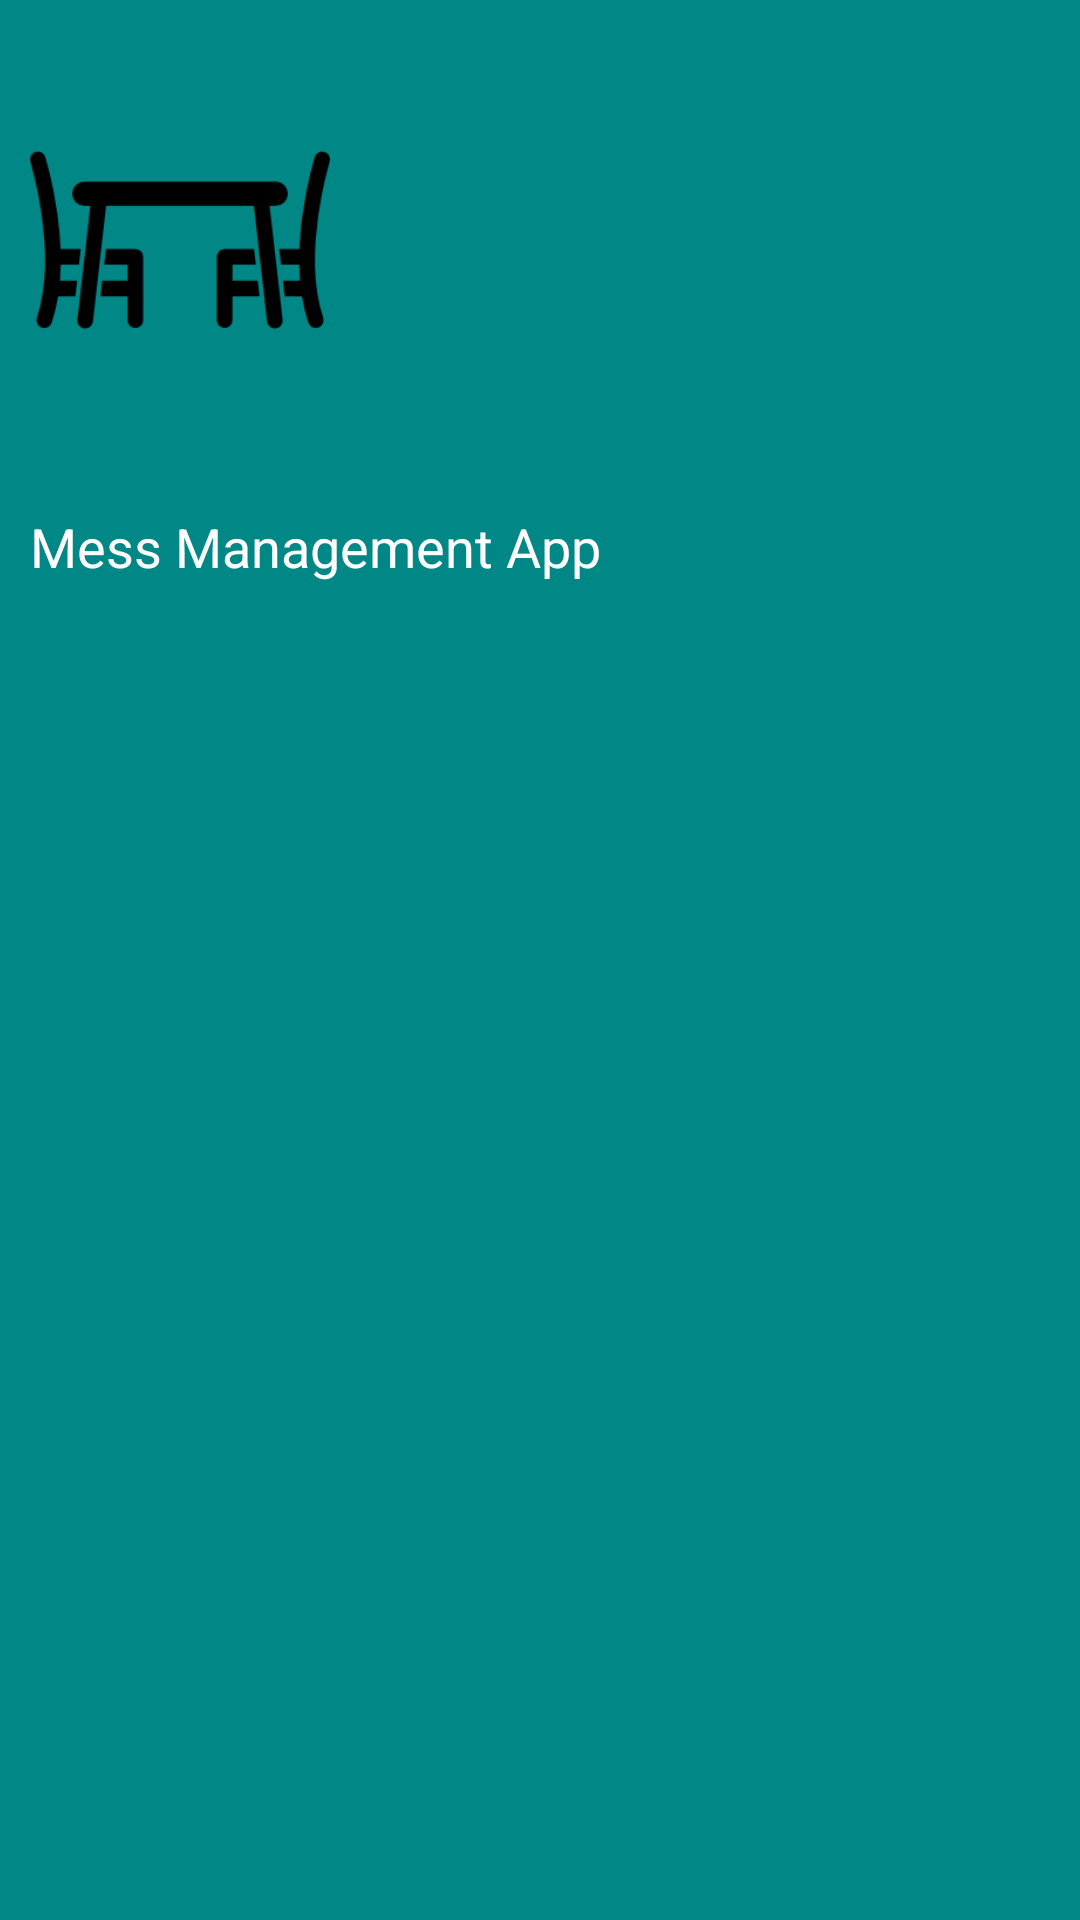

Produce the Android XML layout that renders to this screen, including the resource entries it uses.
<!-- AndroidManifest.xml: application theme Theme.MessApplication -->
<!-- res/layout/drawer_header.xml -->
<?xml version="1.0" encoding="utf-8"?>
<LinearLayout xmlns:android="http://schemas.android.com/apk/res/android"
    android:layout_width="match_parent"
    android:layout_height="220dp"
    android:background="@color/teal_700"
    android:orientation="vertical">

    <ImageView
        android:layout_width="120dp"
        android:layout_height="120dp"
        android:layout_marginTop="20dp"
        android:padding="10dp"
        android:src="@drawable/mess_app_icon"/>

    <TextView
        android:layout_width="wrap_content"
        android:layout_height="wrap_content"
        android:text="Mess Management App"
        android:textSize="18sp"
        android:layout_marginTop="20dp"
        android:padding="10dp"
        android:textColor="#ffffff"/>

</LinearLayout>
<!-- resources referenced by this layout -->
<resources>
  <color name="teal_700">#FF018786</color>
  <!-- drawable mess_app_icon: png bitmap (drawable, 4503 bytes) -->
  <style name="Theme.MessApplication" parent="Theme.MaterialComponents.DayNight.NoActionBar">
          
          <item name="colorPrimary">@color/sea_green</item>
          <item name="colorPrimaryVariant">@color/teal</item>
          <item name="colorOnPrimary">@color/white</item>
          
          <item name="colorSecondary">@color/teal_200</item>
          <item name="colorSecondaryVariant">@color/teal_700</item>
          <item name="colorOnSecondary">@color/black</item>
          
          <item name="android:statusBarColor" tools:targetApi="l">?attr/colorSecondaryVariant</item>
          
      </style>
  <color name="sea_green">#20b2aa</color>
  <color name="teal">#008080</color>
  <color name="white">#FFFFFFFF</color>
  <color name="teal_200">#FF03DAC5</color>
  <color name="black">#FF000000</color>
</resources>
